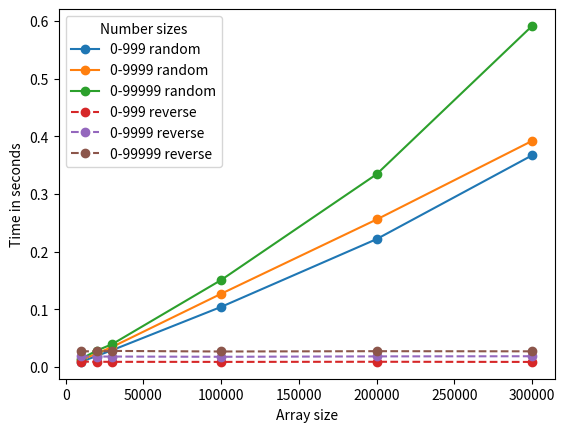

Write Python code to recreate this figure.
import numpy as np
import time
import matplotlib.pyplot as plt

def bucketSort(lst:np.array):
    negLst = []
    posLst = []

    for num in lst:
        if num < 0:
            negLst.append(num*-1)
        else:
            posLst.append(num)
    
    del lst

    if len(negLst) > 0:
        negLst = distribution(negLst)
        negLst.reverse()
        negLst = [x*-1 for x in negLst]
    
    if len(posLst) > 0:
        posLst = distribution(posLst)

    return negLst + posLst


def distribution(lst):
    buckets = emptyBuckets()

    for i in range(1, len(str(max(lst))) + 1):
        for num in lst:

            digitLen = len(str(num))
            if i <= digitLen:
                rowPos = int(str(num)[-i])
                buckets[rowPos].append(num)
            else:
                buckets[0].append(num)

        lst = gathering(buckets)
        buckets = emptyBuckets()

    return lst


def gathering(lst):
    newList = []

    for subList in lst:
        newList = newList + subList
    return newList


def emptyBuckets():
    buckets = []

    for _ in range(0,10):
        buckets.append([])
    return buckets


def exerciseOne():
    lst = np.random.randint(999,size=40)
    ret = bucketSort(lst)
    print(ret)


def exerciseTwo():
    lengths = [10000, 20000, 30000, 100000, 200000, 300000]
    numberSizes = [999, 9999, 99999]

    times = []
    lists = []
    for i, size in enumerate(numberSizes, 0):
        times.append([])
        for n in lengths:
            lst = np.random.randint(-1000,size,size=n)

            startTime = time.time()
            sortedList = bucketSort(lst)
            timeDiff = time.time() - startTime
            print(f'Sorting N:{n} took {timeDiff}s')

            times[i].append(timeDiff)
            lists.append(sortedList)
    

    for i, _time in enumerate(times, 0):
        plt.plot(lengths,_time,'-o',label='0-'+str(numberSizes[i])+' random')

    return lists


def exerciseThree(lists):
    lengths = [10000, 20000, 30000, 100000, 200000, 300000]
    numberSizes = [999, 9999, 99999]

    times = []
    for i, size in enumerate(numberSizes, 0):
        times.append([])
        lists[i].reverse()
        for n in lengths:
            startTime = time.time()
            srt = bucketSort(np.asarray(lists[i]))
            timeDiff = time.time() - startTime
            print(f'Sorting N:{n} took {timeDiff}s')
            times[i].append(timeDiff)
    

    for i, _time in enumerate(times, 0):
        plt.plot(lengths,_time,'--o',label='0-'+str(numberSizes[i])+' reverse' )


lists = exerciseTwo()
exerciseThree(lists)

plt.xlabel('Array size')
plt.ylabel('Time in seconds')
plt.legend(title='Number sizes')
plt.show()